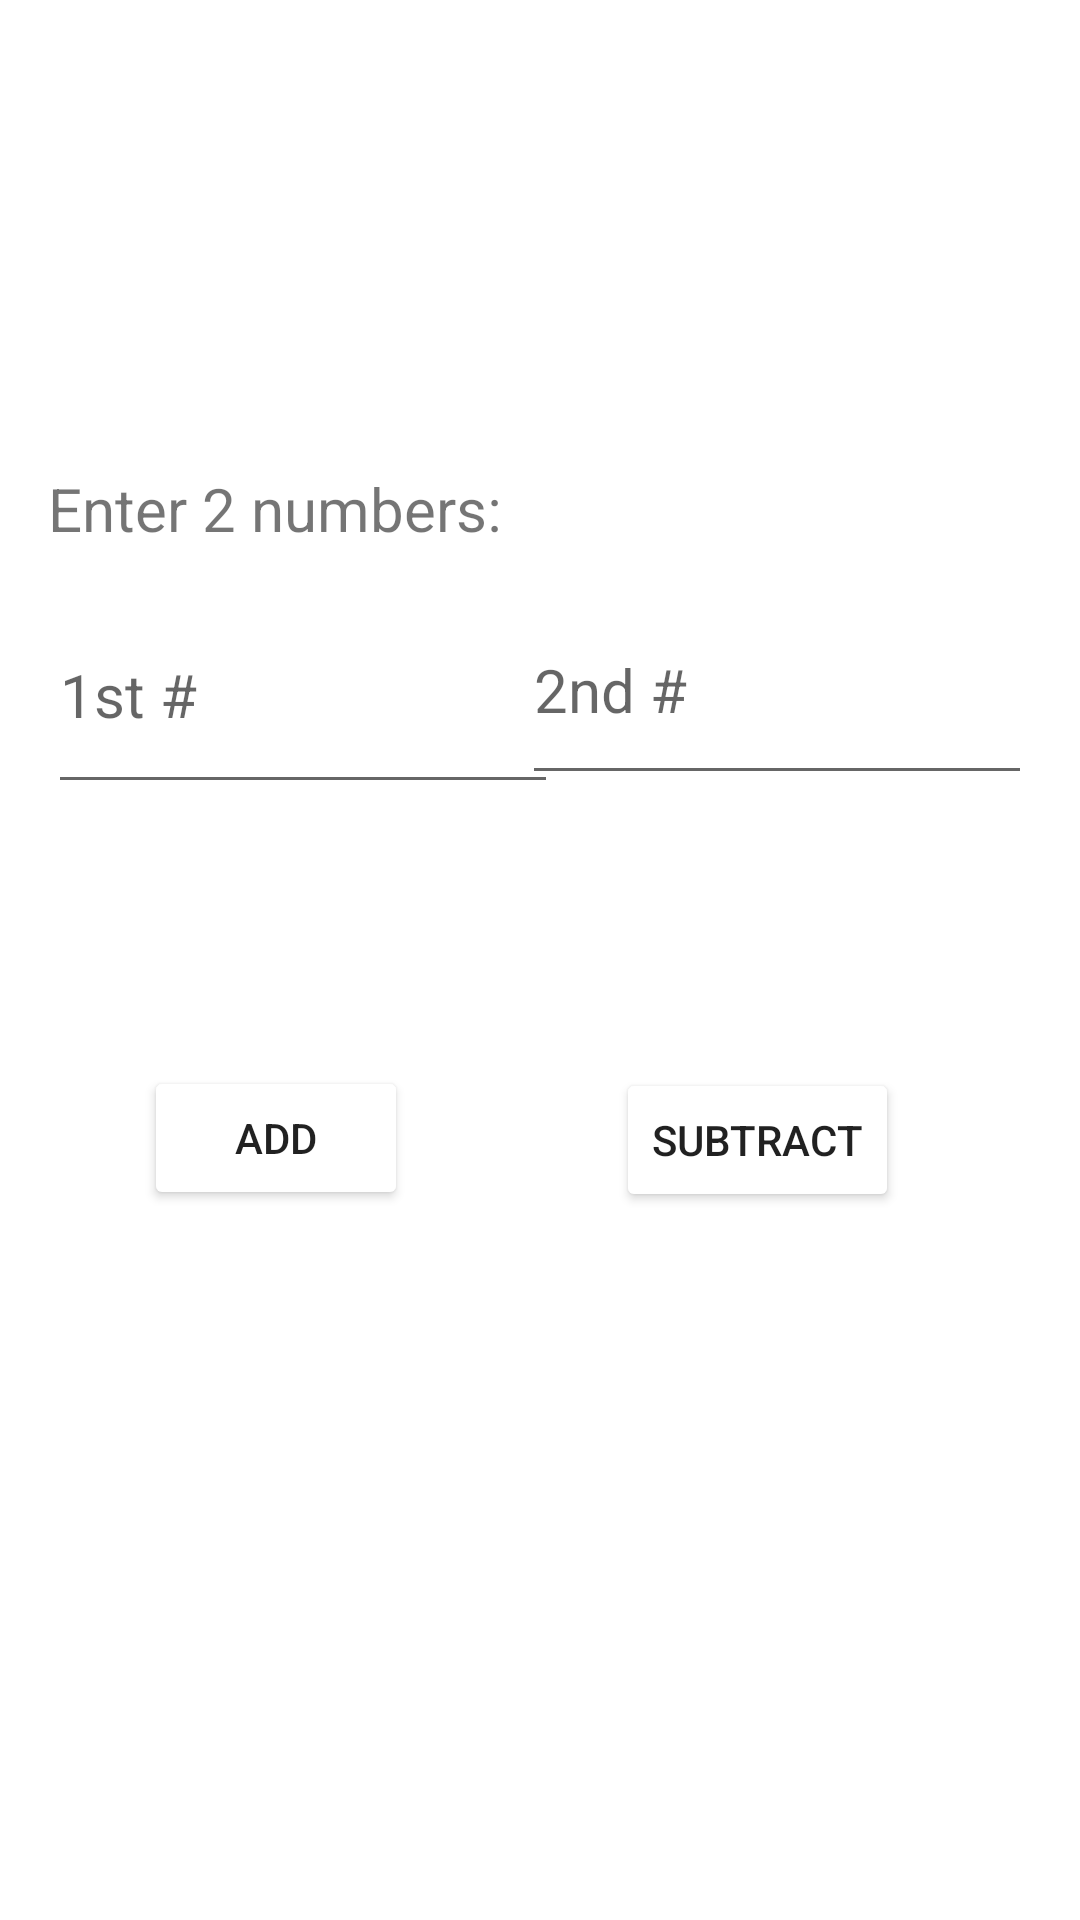

Write the Android layout XML for this screen, with the resource values it uses.
<!-- AndroidManifest.xml: application theme Theme.SIT70831 -->
<!-- res/layout/activity_calculator.xml -->
<?xml version="1.0" encoding="utf-8"?>
<androidx.constraintlayout.widget.ConstraintLayout xmlns:android="http://schemas.android.com/apk/res/android"
    xmlns:app="http://schemas.android.com/apk/res-auto"
    xmlns:tools="http://schemas.android.com/tools"
    android:layout_width="match_parent"
    android:layout_height="match_parent"
    tools:context=".CalcApp">

    <EditText
        android:id="@+id/firstNum"
        android:layout_width="170dp"
        android:layout_height="76dp"
        android:layout_marginStart="16dp"
        android:layout_marginLeft="16dp"
        android:layout_marginTop="192dp"
        android:layout_marginEnd="10dp"
        android:layout_marginRight="10dp"
        android:autofillHints=""
        android:ems="10"
        android:hint="@string/firstNum"
        android:inputType="number"
        android:textSize="20sp"
        app:layout_constraintEnd_toStartOf="@+id/secndNum"
        app:layout_constraintHorizontal_bias="0.0"
        app:layout_constraintStart_toStartOf="parent"
        app:layout_constraintTop_toTopOf="parent" />

    <EditText
        android:id="@+id/secndNum"
        android:layout_width="170dp"
        android:layout_height="73dp"
        android:layout_marginTop="192dp"
        android:layout_marginEnd="16dp"
        android:layout_marginRight="16dp"
        android:autofillHints=""
        android:ems="10"
        android:hint="@string/secndNum"
        android:inputType="number"
        android:textSize="20sp"
        app:layout_constraintEnd_toEndOf="parent"
        app:layout_constraintTop_toTopOf="parent" />

    <TextView
        android:id="@+id/resultTextView"
        android:layout_width="wrap_content"
        android:layout_height="wrap_content"
        android:layout_marginStart="101dp"
        android:layout_marginTop="30dp"
        android:text=""
        android:textSize="24sp"
        app:layout_constraintStart_toStartOf="parent"
        app:layout_constraintTop_toBottomOf="@+id/secndNum"
        android:layout_marginLeft="101dp" />

    <Button
        android:id="@+id/addButton"
        android:layout_width="wrap_content"
        android:layout_height="wrap_content"
        android:layout_centerHorizontal="true"
        android:layout_marginTop="28dp"
        android:onClick="onAdd"
        android:text="@string/addition"
        app:backgroundTint="@color/DarkOrange"
        app:layout_constraintEnd_toEndOf="parent"
        app:layout_constraintHorizontal_bias="0.176"
        app:layout_constraintStart_toStartOf="parent"
        app:layout_constraintTop_toBottomOf="@+id/resultTextView"
        tools:ignore="UsingOnClickInXml" />

    <Button
        android:id="@+id/subtractButton"
        android:layout_width="wrap_content"
        android:layout_height="wrap_content"
        android:layout_centerHorizontal="true"
        android:layout_marginStart="81dp"
        android:layout_marginLeft="81dp"
        android:layout_marginTop="91dp"
        android:layout_marginEnd="72dp"
        android:layout_marginRight="72dp"
        android:onClick="onSubtract"
        android:text="@string/subtract"
        app:backgroundTint="@color/DarkBlue"
        app:layout_constraintEnd_toEndOf="parent"
        app:layout_constraintStart_toEndOf="@+id/addButton"
        app:layout_constraintTop_toBottomOf="@+id/secndNum"
        tools:ignore="UsingOnClickInXml" />

    <TextView
        android:id="@+id/textView2"
        android:layout_width="284dp"
        android:layout_height="34dp"
        android:layout_marginStart="16dp"
        android:layout_marginLeft="16dp"
        android:layout_marginTop="156dp"
        android:text="@string/enter2num"
        android:textSize="20sp"
        app:layout_constraintStart_toStartOf="parent"
        app:layout_constraintTop_toTopOf="parent" />

</androidx.constraintlayout.widget.ConstraintLayout>
<!-- resources referenced by this layout -->
<resources>
  <string name="addition">Add</string>
  <string name="enter2num">Enter 2 numbers:</string>
  <string name="firstNum">1st #</string>
  <string name="secndNum">2nd #</string>
  <string name="subtract">Subtract</string>
  <style name="Theme.SIT70831" parent="Theme.MaterialComponents.DayNight.DarkActionBar">
          
          <item name="colorPrimary">@color/purple_500</item>
          <item name="colorPrimaryVariant">@color/purple_700</item>
          <item name="colorOnPrimary">@color/white</item>
          
          <item name="colorSecondary">@color/teal_200</item>
          <item name="colorSecondaryVariant">@color/teal_700</item>
          <item name="colorOnSecondary">@color/black</item>
          
          <item name="android:statusBarColor" tools:targetApi="21">?attr/colorPrimaryVariant</item>
          
      </style>
  <!-- not gathered from this repository: default colours our renderer supplied (Android Studio template values) -->
  <color name="purple_500">#FF6200EE</color>
  <color name="purple_700">#FF3700B3</color>
  <color name="teal_200">#FF03DAC5</color>
  <color name="teal_700">#FF018786</color>
  <color name="black">#FF000000</color>
  <color name="white">#FFFFFFFF</color>
</resources>
